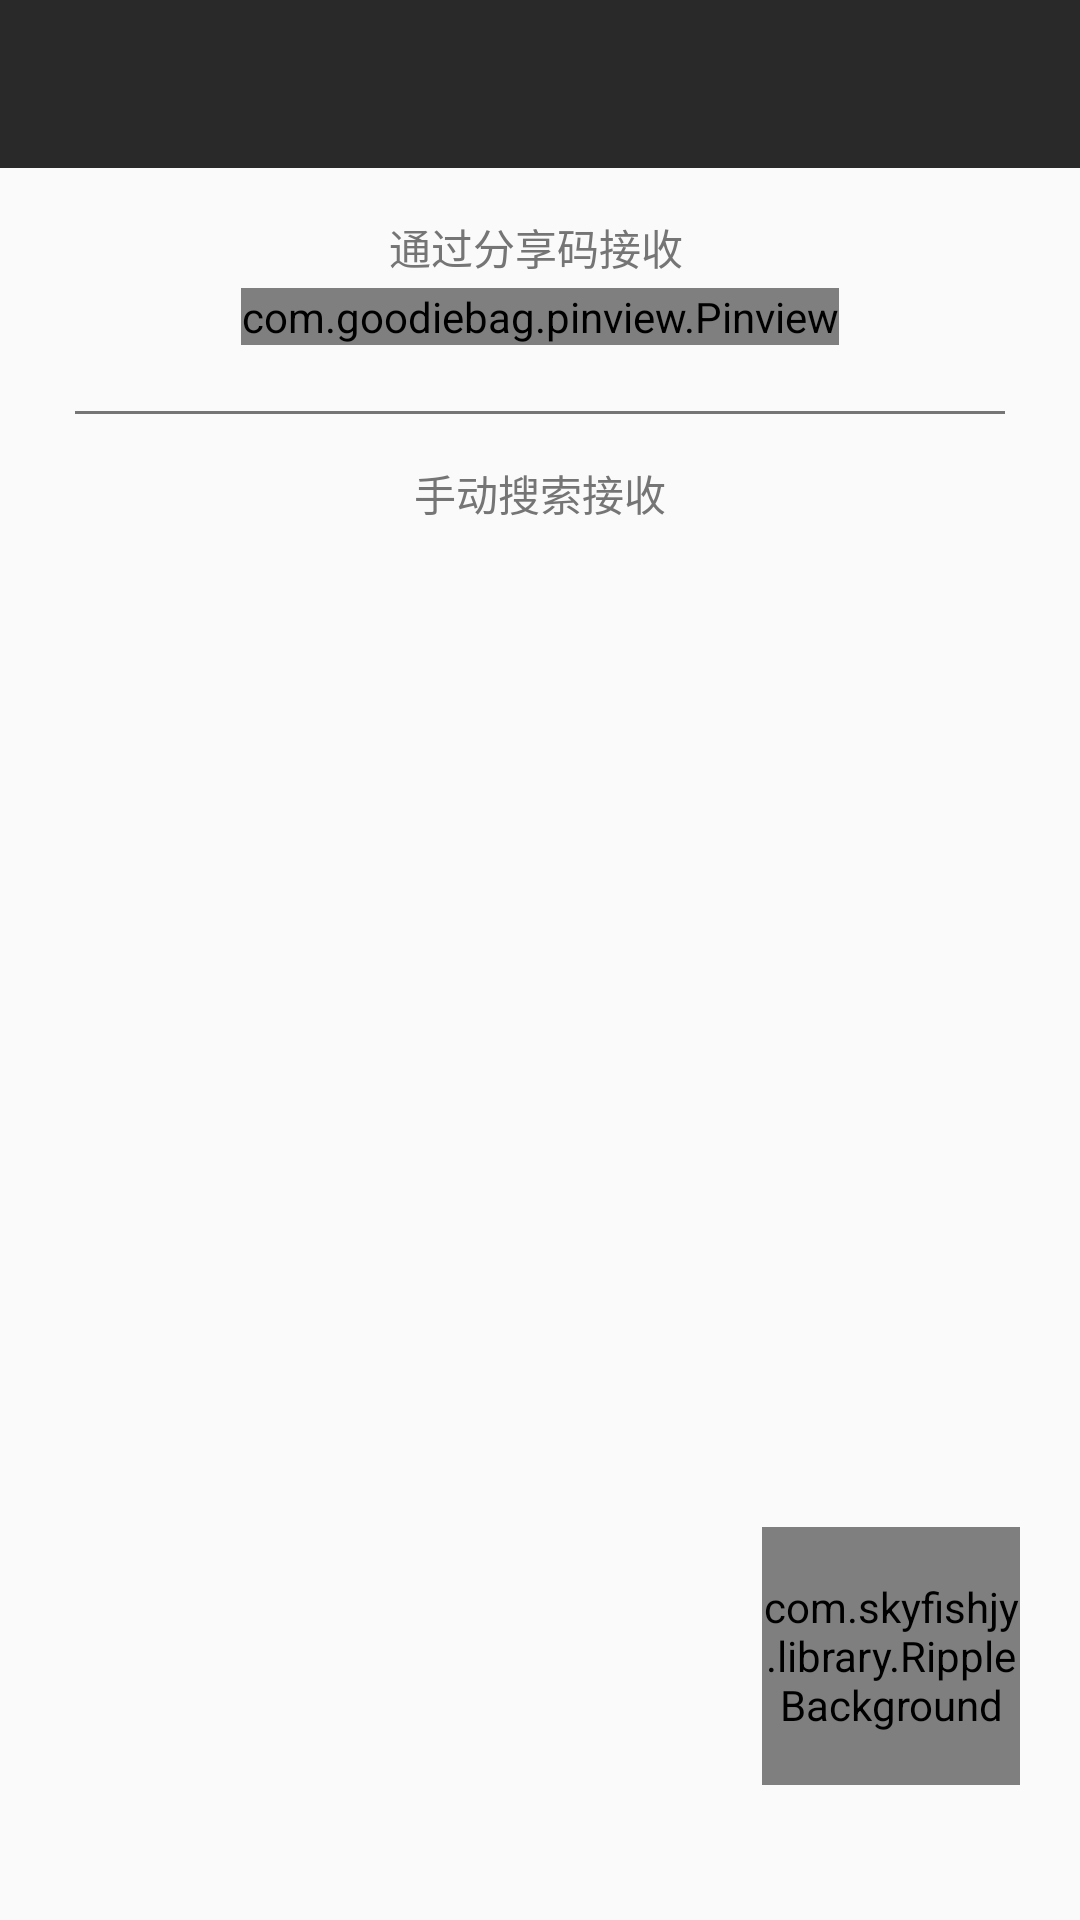

Write the Android layout XML for this screen, with the resource values it uses.
<!-- AndroidManifest.xml: activity theme AppTheme.NoActionBar -->
<!-- res/layout/fragment_receive.xml -->
<LinearLayout xmlns:android="http://schemas.android.com/apk/res/android"
    xmlns:app="http://schemas.android.com/apk/res-auto"
    xmlns:tools="http://schemas.android.com/tools"
    android:layout_width="match_parent"
    android:layout_height="match_parent"
    android:orientation="vertical"
    tools:context="com.clverpanda.nfshare.fragments.DevicesFrag">

    <android.support.design.widget.AppBarLayout
        android:id="@+id/receive_appbar"
        android:layout_width="match_parent"
        android:layout_height="wrap_content"
        android:fitsSystemWindows="true"
        android:theme="@style/AppTheme.AppBarOverlay">

        <android.support.v7.widget.Toolbar
            android:id="@+id/receive_toolbar"
            android:layout_width="match_parent"
            android:layout_height="?attr/actionBarSize"
            android:background="?attr/colorPrimary"
            app:popupTheme="@style/AppTheme.PopupOverlay" />

    </android.support.design.widget.AppBarLayout>

    <android.support.constraint.ConstraintLayout xmlns:android="http://schemas.android.com/apk/res/android"
        xmlns:app="http://schemas.android.com/apk/res-auto"
        xmlns:tools="http://schemas.android.com/tools"
        android:layout_width="match_parent"
        android:layout_height="match_parent">

        <TextView
            android:id="@+id/textView5"
            android:layout_width="wrap_content"
            android:layout_height="wrap_content"
            android:layout_marginLeft="8dp"
            android:layout_marginRight="8dp"
            android:layout_weight="1"
            android:text="@string/receive_with_wifi"
            android:textColor="@color/secondary_text"
            app:layout_constraintLeft_toLeftOf="parent"
            app:layout_constraintRight_toRightOf="parent"
            android:layout_marginTop="16dp"
            app:layout_constraintTop_toBottomOf="@+id/linearLayout"
            android:layout_marginStart="8dp"
            android:layout_marginEnd="8dp" />

        <TextView
            android:id="@+id/textView4"
            android:layout_width="wrap_content"
            android:layout_height="wrap_content"
            android:text="@string/receive_with_pin"
            android:textColor="@color/secondary_text"
            app:layout_constraintLeft_toLeftOf="@+id/pinview"
            app:layout_constraintTop_toTopOf="parent"
            android:layout_marginTop="16dp"
            android:layout_marginRight="8dp"
            app:layout_constraintRight_toRightOf="@+id/pinview"
            app:layout_constraintHorizontal_bias="0.529"
            android:layout_marginEnd="8dp" />

        <com.goodiebag.pinview.Pinview
            android:id="@+id/pinview"
            android:layout_width="wrap_content"
            android:layout_height="wrap_content"
            android:layout_marginLeft="8dp"
            android:layout_marginRight="8dp"
            android:layout_marginTop="40dp"
            app:pinBackground="@drawable/pin_bg"
            app:cursorVisible="false"
            app:forceKeyboard="false"
            app:inputType="number"
            app:layout_constraintLeft_toLeftOf="parent"
            app:layout_constraintRight_toRightOf="parent"
            app:layout_constraintTop_toTopOf="parent"
            app:password="false"
            app:pinHeight="40dp"
            app:pinLength="4"
            app:pinWidth="40dp"
            android:layout_marginStart="8dp"
            android:layout_marginEnd="8dp" />

        <LinearLayout style="@style/horizontal_division"
            android:layout_marginTop="22dp"
            app:layout_constraintTop_toBottomOf="@+id/pinview"
            android:layout_marginLeft="25dp"
            app:layout_constraintLeft_toLeftOf="parent"
            android:layout_marginRight="25dp"
            app:layout_constraintRight_toRightOf="parent"
            app:layout_constraintHorizontal_bias="0.0"
            android:id="@+id/linearLayout"
            android:layout_height="1dp"
            android:layout_marginStart="25dp"
            android:layout_marginEnd="25dp"
            android:layout_width="0dp">
        </LinearLayout>

        <android.support.v7.widget.RecyclerView
            android:layout_width="0dp"
            android:layout_height="0dp"
            app:layout_constraintBottom_toBottomOf="parent"
            android:layout_marginBottom="8dp"
            android:layout_marginLeft="30dp"
            app:layout_constraintLeft_toLeftOf="parent"
            android:layout_marginRight="30dp"
            app:layout_constraintRight_toRightOf="parent"
            android:layout_marginTop="4dp"
            app:layout_constraintTop_toBottomOf="@+id/textView5"
            app:layout_constraintHorizontal_bias="0.0"
            android:id="@+id/receive_device_list"
            android:scrollbars="vertical" />

        <com.skyfishjy.library.RippleBackground
            xmlns:android="http://schemas.android.com/apk/res/android"
            xmlns:app="http://schemas.android.com/apk/res-auto"
            android:id="@+id/search_ripple"
            android:layout_width="86dp"
            android:layout_height="86dp"
            app:rb_color="@color/colorAccent"
            app:rb_radius="16dp"
            app:rb_rippleAmount="3"
            app:rb_duration="1500"
            app:rb_scale="3"
            android:layout_marginRight="20dp"
            app:layout_constraintRight_toRightOf="parent"
            app:layout_constraintBottom_toBottomOf="parent"
            android:layout_marginBottom="45dp"
            android:layout_marginEnd="20dp">
            <ImageView
                android:layout_width="48dp"
                android:layout_height="48dp"
                android:layout_centerInParent="true"
                android:id="@+id/btn_start_search"
                android:src="@drawable/wifi"/>
        </com.skyfishjy.library.RippleBackground>

    </android.support.constraint.ConstraintLayout>


</LinearLayout>
<!-- resources referenced by this layout -->
<resources>
  <color name="colorAccent">#FF4081</color>
  <color name="secondary_text">#757575</color>
  <!-- drawable pin_bg (drawable) -->
  <?xml version="1.0" encoding="utf-8"?>
  <selector xmlns:android="http://schemas.android.com/apk/res/android">
      <item android:state_enabled="true" android:state_focused="true">
          <shape android:padding="10dp" android:shape="rectangle">
              <stroke android:width="0.5dp" android:color="#FF0000" />
              <solid android:color="#ffffff" />
              <corners android:radius="4dp" />
          </shape>
      </item>
      <item>
          <shape android:padding="10dp" android:shape="rectangle">
              <stroke android:width="0.5dp" android:color="#212121" />
              <solid android:color="#FFF" />
              <corners android:radius="4dp" />
          </shape>
      </item>
  </selector>
  <!-- drawable wifi: png bitmap (drawable, 6001 bytes) -->
  <string name="receive_with_pin">通过分享码接收</string>
  <string name="receive_with_wifi">手动搜索接收</string>
  <style name="AppTheme.AppBarOverlay" parent="ThemeOverlay.AppCompat.Dark.ActionBar" />
  <style name="AppTheme.PopupOverlay" parent="ThemeOverlay.AppCompat.Light" />
  <style name="horizontal_division">
          <item name="android:layout_width">match_parent</item>
          <item name="android:layout_height">0.5dp</item>
          <item name="android:orientation">horizontal</item>
          <item name="android:background">@color/secondary_text</item>
      </style>
  <style name="AppTheme.NoActionBar">
          <item name="windowActionBar">false</item>
          <item name="windowNoTitle">true</item>
      </style>
</resources>
